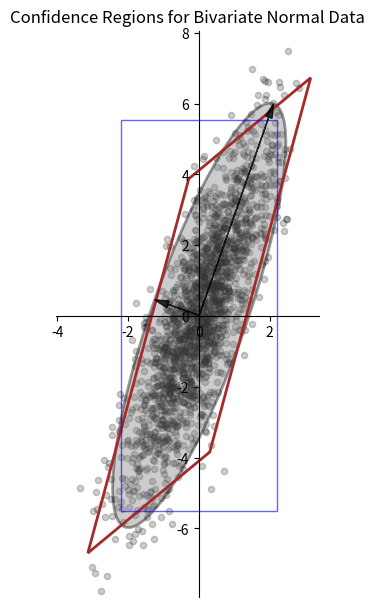

Write the Python code that produced this figure.
##==##==##==##==##==##==##==##==##==##==##==##==##==##==##==##==##==##
## Code for the book:                                               ##
## "Lectures on Monte Carlo Theory"                                 ##
## Authors: Paweł Lorek and Tomasz Rolski                           ##
## Affiliation: University of Wrocław                               ##
## Publisher: Springer, 2025                                        ##
## Series: Probability Theory and  Stochastic Modelling             ##
##                                                                  ##
## File: ch4_bivariate_normal_conf_regions.py                       ##
##==##==##==##==##==##==##==##==##==##==##==##==##==##==##==##==##==##




"""
Confidence Regions for a Bivariate Normal Distribution

This script simulates 5000 samples from a bivariate normal distribution
with mean zero and Sigmaariance matrix Σ, and computes three types of confidence regions at level 1−α:
  - An ellipsoidal region: { x : xᵀ Σ⁻¹ x ≤ q },
  - A parallelogram obtained by mapping the hypercube [-z, z]² via the square root of Σ,
  - A rectangular region based on the marginal standard deviations.
Parameters (α and Σ) are provided via command-line arguments.
"""



import numpy as np
import pandas as pd
import matplotlib.pyplot as plt
from matplotlib.patches import Ellipse, Polygon
import matplotlib.transforms as transforms
import argparse
import os
from tabulate import tabulate
from scipy.stats import chi2
from scipy.linalg import sqrtm
from scipy.stats import norm
from numpy.random import default_rng, PCG64

def ParseArguments():
    parser = argparse.ArgumentParser(description="Confidence regions for bivariate normal data.")
    parser.add_argument('--alpha', default="0.05", help="Significance level alpha (default: %(default)s)")
    # Sigma provided as comma-separated values: a,b,c,d to form 2x2 matrix [[a,b],[c,d]]
    parser.add_argument('--Sigma', default="1,2,2,6", help="Covariance matrix (a,b,b,d)=[[a,b],[b,d]] entries (default: %(default)s)")
    parser.add_argument('--n_samples', default="2000", help="Number of samples (default: %(default)s)")
    parser.add_argument('--results_path', default="results", help="Folder for saving outputs (default: %(default)s)")
    parser.add_argument('--seed', default="31415", help="Seed for the PRNG. Use 'None'  for no fixed seed. (default: %(default)s)")
    args = parser.parse_args()

    return args


def main():
    # Parse input parameters
    args = ParseArguments()

    alpha = float(args.alpha)
    # Parse Sigma string into 2x2 matrix
    sigma_vals = [float(v) for v in args.Sigma.split(",")]
    Sigma = np.array([[sigma_vals[0], sigma_vals[1]],
                      [sigma_vals[2], sigma_vals[3]]])

    n_samples = int(args.n_samples)
    results_path = args.results_path
    os.makedirs(results_path, exist_ok=True)

    # Check symmetry
    if not np.allclose(Sigma, Sigma.T):
        raise ValueError("Sigma is not symmetric. Please provide a valid covariance matrix.")

    # Check positive definiteness (all eigenvalues > 0)
    if np.any(np.linalg.eigvals(Sigma) <= 0):
        raise ValueError("Sigma is not positive definite. Please provide a valid covariance matrix.")

    # Set seed: if user provided "none" (case-insensitive), seed is set to None (unseeded); otherwise, convert input to int.
    seed = None if args.seed.lower() == "none" else int(args.seed)
    rng = np.random.default_rng(np.random.PCG64(seed=seed))

    # Set mean to zero.
    mu = np.array([0.0, 0.0])
    # Simulate n_samples from N(0, Sigma)
    X = rng.multivariate_normal(mu, Sigma, size=n_samples)



    # Separate components: let X[:,0] be weight (denoted as hat{Y}^1_R) and X[:,1] be height (hat{Y}^2_R)
    Y1 = X[:, 0]
    Y2 = X[:, 1]

    # Compute sample means and standard deviations
    Y1_mean = np.mean(Y1)
    Y1_std = np.std(Y1, ddof=1)
    Y2_mean = np.mean(Y2)
    Y2_std = np.std(Y2, ddof=1)

    CI_Y1 = (Y1_mean - 1.96 * Y1_std / np.sqrt(n_samples), Y1_mean + 1.96 * Y1_std / np.sqrt(n_samples))
    CI_Y2 = (Y2_mean - 1.96 * Y2_std / np.sqrt(n_samples), Y2_mean + 1.96 * Y2_std / np.sqrt(n_samples))

    table_stats = [
        ["", "Mean", "Std Dev", "95% CI"],
        [r"hat{Y}^1_R", f"{Y1_mean:.4f}", f"{Y1_std:.4f}", f"({CI_Y1[0]:.4f}, {CI_Y1[1]:.4f})"],
        [r"\hat{Y}^2_R", f"{Y2_mean:.4f}", f"{Y2_std:.4f}", f"({CI_Y2[0]:.4f}, {CI_Y2[1]:.4f})"]
    ]
    print("\n--- Summary Statistics ---")
    print(tabulate(table_stats, headers="firstrow", tablefmt="grid"))


    print("\nCovariance matrix (Sigma):")
    print(Sigma)

    # Compute eigen-decomposition of Sigma (or Sigma)
    eig_vals, eig_vecs = np.linalg.eig(Sigma)
    idx = np.argsort(eig_vals)[::-1]
    eig_vals = eig_vals[idx]
    eig_vecs = eig_vecs[:, idx]
    print("\nEigenvalues:")
    print(eig_vals)
    print("\nEigenvectors (columns correspond to eigenvalues):")
    print(eig_vecs)

    # Compute chi-square quantile for 2 degrees of freedom at 1-alpha.
    q_val = chi2.ppf(1 - alpha, df=2)  # e.g. for alpha=0.05, q_val ~ 5.991
    print("alpha = ",alpha)
    print(f"\nChi-square quantile (df=2, 1-alpha): {q_val:.4f}")


    # Confidence Ellipse: points satisfying x^T Sigma^{-1} x <= q_val.
    # The ellipse has principal axes lengths: 2*sqrt(q_val * lambda_i) (i=1,2)
    major_len = 2.0 * np.sqrt(eig_vals[0] * q_val)
    minor_len = 2.0 * np.sqrt(eig_vals[1] * q_val)
    angle_deg = np.degrees(np.arctan2(eig_vecs[1, 0], eig_vecs[0, 0]))
    ellipse_patch = Ellipse(xy=(Y1_mean, Y2_mean),
                            width=major_len, height=minor_len,
                            angle=angle_deg,
                            edgecolor='black', facecolor='gray', alpha=0.4, lw=2, label="Confidence Ellipse")


    print("\n**** ELLIPSOID  confidence region  ****")
    print("\n")
    g1 = -(major_len / 2) * eig_vecs[:, 0]
    g2 = (minor_len / 2) * eig_vecs[:, 1]
    print("Principal axes: ")
    print("g1 = ", g1, ", of length = ", major_len / 2 )
    print("g2 = ", g2, ", of length = ", minor_len / 2 )


    print("\n**** Parallelogram  confidence region  ****")
    print("\n")
    # Confidence Parallelogram: Compute square root S of Sigma.
    S = sqrtm(Sigma)  # symmetric square root
    # Compute hypercube vertices in 2D: using z_val from the alternative formula
    z_val = norm.ppf((np.sqrt(1 - alpha) + 1) / 2)
    # Compute the alternative z value: z = Phi^{-1}(((sqrt(1-alpha)+1)/2))
    print("z_val  = Phi^{-1}(((sqrt(1-alpha)+1)/2) =  ",z_val)
    v_corners = np.array([
        [-z_val, -z_val],
        [-z_val, z_val],
        [z_val, z_val],
        [z_val, -z_val]
    ])

    # Map vertices via S and shift by mean:
    parallelogram_corners = np.array([(S @ v) + np.array([Y1_mean, Y2_mean]) for v in v_corners])
    parallelogram_patch = Polygon(parallelogram_corners, closed=True, edgecolor='brown', facecolor='none', lw=2,
                                  label="Parallelogram")


    print("parallelogram corners:")
    print(parallelogram_corners)
    # Rectangular Confidence Region: using marginal stds.
    rect_width = 2 * Y1_std * z_val
    rect_height = 2 * Y2_std * z_val



    print("\n**** Rectangular confidence region  ****")
    print("\n")
    c1 = np.round(np.sqrt(Sigma[0, 0]) * z_val, 4)
    c2 = np.round(np.sqrt(Sigma[1, 1]) * z_val, 4)

    print("c1 = sigma1 * ",np.round(z_val,4), " = sqrt(",Sigma[0,0],") *",np.round(z_val,4), "=", c1)
    print("c2 = sigma2 * ",np.round(z_val,4), " = sqrt(",Sigma[1,1],") *",np.round(z_val,4), "=", c2)
    print("C_rec = [",-c1, ",", c1,"]x[",-c2,",",c2,"]")


    # Lower left corner is (Y1_mean - rect_width/2, Y2_mean - rect_height/2)
    rectangle_patch = plt.Rectangle((Y1_mean - rect_width / 2, Y2_mean - rect_height / 2),
                                    rect_width, rect_height,
                                    edgecolor='blue', facecolor='none', linestyle='-', lw=1, alpha=0.6, label="Rectangle")


    # Plot figure: Scatter 5000 points and overlay regions.
    fig, ax = plt.subplots(figsize=(10, 6))

    ax.set_xlim(np.min(Y1)*1.2, np.max(Y1)*1.2)
    ax.set_ylim(np.min(Y2)*0.95, np.max(Y2)*0.95)

    ax.scatter(Y1, Y2, s=20, color='black', alpha=0.2, label="Samples")
    ax.set_aspect('equal')
    ax.add_patch(ellipse_patch)
    ax.add_patch(parallelogram_patch)
    ax.add_patch(rectangle_patch)


    # 2. Place the spines at zero
    ax.spines['left'].set_position('zero')
    ax.spines['bottom'].set_position('zero')

    # 3. Hide the top and right spines
    ax.spines['top'].set_visible(False)
    ax.spines['right'].set_visible(False)

    # 4. Adjust ticks so that they appear only at the bottom and left
    ax.xaxis.set_ticks_position('bottom')
    ax.yaxis.set_ticks_position('left')

    # Draw principal axes as arrows from the center.
    origin = np.array([Y1_mean, Y2_mean])
    # Principal axes are half the ellipse's axis lengths.

    ax.arrow(origin[0], origin[1], g1[0], g1[1],
             head_width=0.2, head_length=0.4, alpha=0.8, fc='black', ec='black',
             lw=1, length_includes_head=True, label="Principal Axis 1")
    ax.arrow(origin[0], origin[1], g2[0], g2[1],
             head_width=0.2, head_length=0.4, alpha=0.8, fc='black', ec='black',
             lw=1, length_includes_head=True, label="Principal Axis 2")


    plt.tight_layout()
    fig_path = os.path.join(results_path, "ch4_bivariate_normal_conf_regions.pdf")
    plt.savefig(fig_path, bbox_inches='tight', pad_inches=0)
    print(f"\nPlot saved to: {fig_path}")

    ax.set_title("Confidence Regions for Bivariate Normal Data")

    plt.show()


if __name__ == "__main__":
    main()
